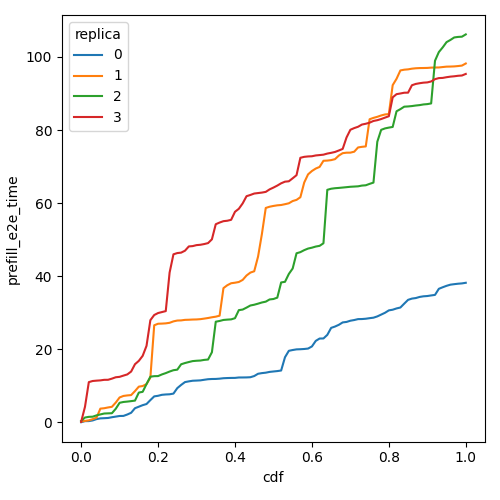

Values plotted in this chart, from the file beside it:
cdf, prefill_e2e_time, replica
0.0, 0.04248, 0
0.01, 0.3293, 0
0.02, 0.3493, 0
0.03, 0.5241, 0
0.04, 0.8886, 0
0.05, 1.086, 0
0.06, 1.139, 0
0.07, 1.198, 0
0.08, 1.401, 0
0.09, 1.572, 0
0.1, 1.741, 0
0.11, 1.761, 0
0.12, 2.145, 0
0.13, 2.618, 0
0.14, 3.87, 0
0.15, 4.282, 0
0.16, 4.701, 0
0.17, 5.016, 0
0.18, 6.085, 0
0.19, 7.108, 0
0.2, 7.268, 0
0.21, 7.536, 0
0.22, 7.629, 0
0.23, 7.681, 0
0.24, 7.867, 0
0.25, 9.365, 0
0.26, 10.24, 0
0.27, 11.02, 0
0.28, 11.22, 0
0.29, 11.39, 0
0.3, 11.43, 0
0.31, 11.49, 0
0.32, 11.65, 0
0.33, 11.8, 0
0.34, 11.86, 0
0.35, 11.88, 0
0.36, 11.96, 0
0.37, 12.08, 0
0.38, 12.13, 0
0.39, 12.16, 0
0.4, 12.17, 0
0.41, 12.28, 0
0.42, 12.28, 0
0.43, 12.3, 0
0.44, 12.35, 0
0.45, 12.67, 0
0.46, 13.3, 0
0.47, 13.48, 0
0.48, 13.59, 0
0.49, 13.81, 0
0.5, 13.92, 0
0.51, 14.03, 0
0.52, 14.19, 0
0.53, 17.82, 0
0.54, 19.58, 0
0.55, 19.8, 0
0.56, 19.97, 0
0.57, 20.01, 0
0.58, 20.08, 0
0.59, 20.19, 0
... 344 more rows
